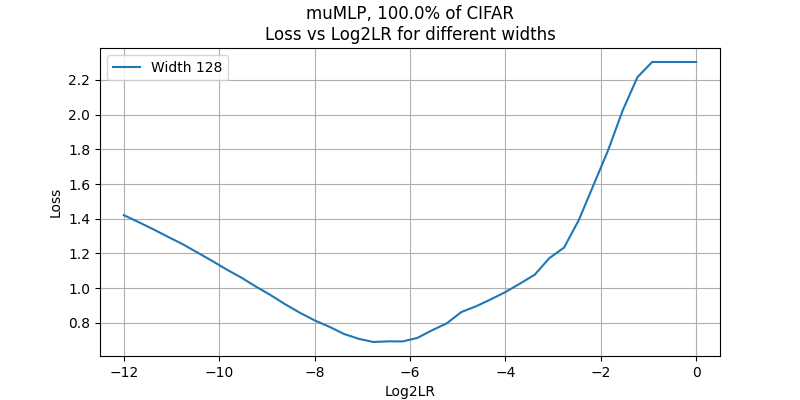

Source data for this figure (header and first rows):
, 128
-12.0, 1.421
-11.69, 1.381
-11.38, 1.34
-11.08, 1.296
-10.77, 1.254
-10.46, 1.206
-10.15, 1.158
-9.846, 1.108
-9.538, 1.061
-9.231, 1.009
-8.923, 0.9603
-8.615, 0.9072
-8.308, 0.8584
-8.0, 0.8147
-7.692, 0.778
-7.385, 0.7365
-7.077, 0.7086
-6.769, 0.6901
-6.462, 0.6939
-6.154, 0.6935
-5.846, 0.7136
-5.538, 0.7574
-5.231, 0.7972
-4.923, 0.8627
-4.615, 0.8956
-4.308, 0.9356
-4.0, 0.9775
-3.692, 1.027
-3.385, 1.078
-3.077, 1.173
-2.769, 1.234
-2.462, 1.392
-2.154, 1.593
-1.846, 1.794
-1.538, 2.025
-1.231, 2.215
-0.9231, 2.303
-0.6154, 2.303
-0.3077, 2.303
0.0, 2.303
